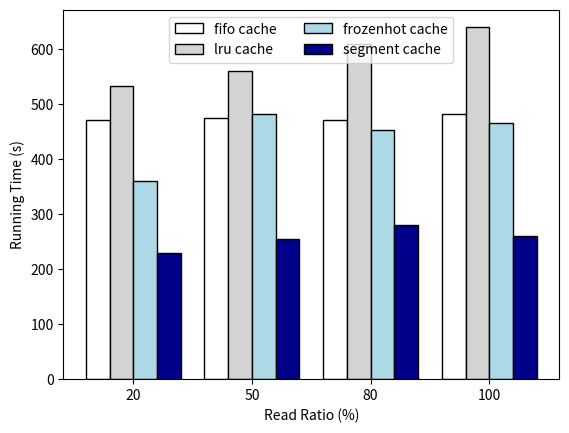

This figure's Python source:
import matplotlib.pyplot as plt
import numpy as np

# data
read_ratio = [20, 50, 80, 100]

fifo = [470.6489, 474.9468, 471.2591, 481.8506]
lru = [532.2292, 559.5595, 608.9634, 639.1471]
frozenhot = [359.6686, 481.0525, 451.8347, 465.3648]
segment = [229.6715, 254.6160, 279.8289, 260.2760]

width = 0.4

center = np.arange(len(read_ratio))
fifo_pos = center - 3*width/4
lru_pos = center - width/4
frozenhot_pos = center + width/4
segment_pos = center + 3*width/4

plt.bar(fifo_pos, fifo, width/2, label='fifo cache',
        color='white', edgecolor='black')
plt.bar(lru_pos, lru, width/2, label='lru cache',
        color='lightgrey', edgecolor='black')
plt.bar(frozenhot_pos, frozenhot, width/2, label='frozenhot cache',
        color='lightblue', edgecolor='black')
plt.bar(segment_pos, segment, width/2, label='segment cache',
        color='darkblue', edgecolor='black')

plt.ylabel('Running Time (s)')

plt.xticks(center, read_ratio)
plt.xlabel('Read Ratio (%)')

plt.legend(loc='upper center', ncol=2)
plt.show()
